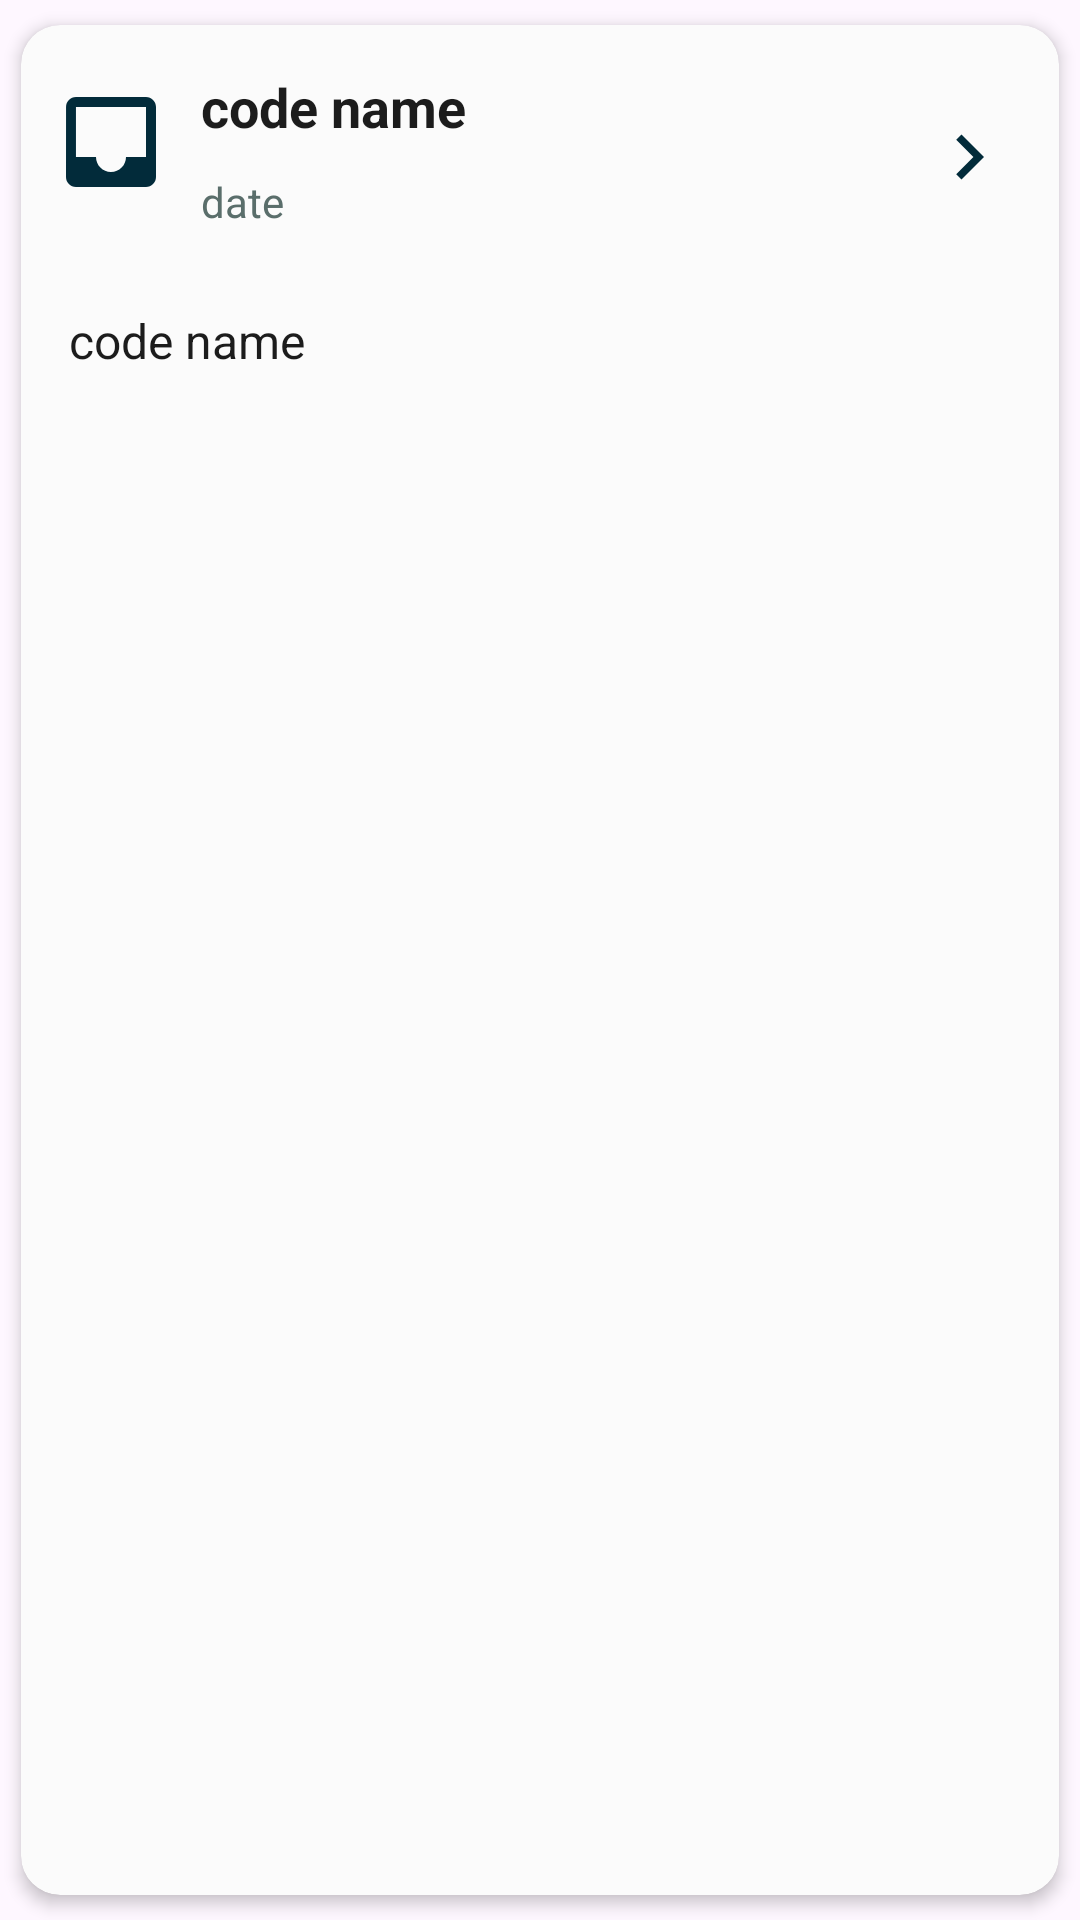

This screen was rendered from an Android layout file. Write that file and the resources it references.
<!-- AndroidManifest.xml: application theme Theme.Assurini -->
<!-- res/layout/notification_item.xml -->
<?xml version="1.0" encoding="utf-8"?>
<androidx.cardview.widget.CardView xmlns:android="http://schemas.android.com/apk/res/android"
    android:layout_width="match_parent"
    android:layout_height="wrap_content"
    xmlns:app="http://schemas.android.com/apk/res-auto"
    app:cardCornerRadius="13dp"
    app:cardElevation="3dp"
    app:cardUseCompatPadding="true"
    app:cardBackgroundColor="@color/whiteColor"

    >
    <LinearLayout

        android:layout_width="match_parent"
        android:layout_height="wrap_content"
        android:id="@+id/linear_layout"
        android:orientation="vertical">
        <RelativeLayout
            android:layout_width="wrap_content"
            android:layout_height="wrap_content">


        <androidx.appcompat.widget.AppCompatImageView
            android:id="@+id/icon"
            android:layout_centerVertical="true"
            android:layout_marginStart="10dp"
            android:layout_width="40dp"
            android:layout_height="40dp"
            android:src="@drawable/baseline_inbox_24"/>
        <RelativeLayout
android:layout_toRightOf="@id/icon"
            android:layout_toLeftOf="@+id/arrow"
            android:id="@+id/question_layout"
            android:layout_width="match_parent"
            android:layout_height="wrap_content">
            <TextView
                android:layout_width="match_parent"
                android:layout_height="wrap_content"
                android:id="@+id/title"
                android:text="code name"
                android:textSize="18dp"
                android:textStyle="bold"
                android:paddingLeft="10dp"
                android:paddingRight="10dp"
                android:paddingBottom="0dp"
                android:paddingTop="15dp"
                android:textColor="@color/blackTextColor"
                />
            <TextView
                android:layout_below="@id/title"
                android:layout_width="wrap_content"
                android:layout_height="wrap_content"
                android:id="@+id/date"
                android:text="date"
                android:textSize="14sp"
                android:paddingLeft="10dp"
                android:paddingRight="10dp"
                android:paddingBottom="10dp"
                android:paddingTop="10dp"
                android:textColor="@color/colorPrimaryLight"
                />

        </RelativeLayout>
            <androidx.appcompat.widget.AppCompatImageView

                android:id="@+id/arrow"
               android:layout_centerVertical="true"
                android:paddingTop="10dp"                android:layout_alignParentRight="true"
                android:layout_width="60dp"
                android:layout_height="40dp"
                android:src="@drawable/baseline_keyboard_arrow_right_24"/>

        </RelativeLayout>

        <RelativeLayout
            android:layout_width="match_parent"
            android:layout_height="wrap_content"
            android:id="@+id/expandable_layout">
            <TextView
                android:layout_width="match_parent"
                android:layout_height="wrap_content"
                android:id="@+id/contenu"
                android:text="code name"

                android:textSize="16sp"
                android:padding="16sp"
                android:textColor="@color/blackTextColor"
                />
        </RelativeLayout>
    </LinearLayout>
</androidx.cardview.widget.CardView>
<!-- resources referenced by this layout -->
<resources>
  <color name="blackTextColor">#1C1C1C</color>
  <color name="colorPrimaryLight">#5A6E6B</color>
  <color name="whiteColor">#FBFBFB</color>
  <!-- drawable baseline_inbox_24 (drawable) -->
  <vector android:height="24dp" android:tint="#022B3A"
      android:viewportHeight="24" android:viewportWidth="24"
      android:width="24dp" xmlns:android="http://schemas.android.com/apk/res/android">
      <path android:fillColor="@android:color/white" android:pathData="M19,3L4.99,3c-1.11,0 -1.98,0.89 -1.98,2L3,19c0,1.1 0.88,2 1.99,2L19,21c1.1,0 2,-0.9 2,-2L21,5c0,-1.11 -0.9,-2 -2,-2zM19,15h-4c0,1.66 -1.35,3 -3,3s-3,-1.34 -3,-3L4.99,15L4.99,5L19,5v10z"/>
  </vector>
  <!-- drawable baseline_keyboard_arrow_right_24 (drawable) -->
  <vector android:autoMirrored="true" android:height="24dp"
      android:tint="#022B3A" android:viewportHeight="24"
      android:viewportWidth="24" android:width="24dp" xmlns:android="http://schemas.android.com/apk/res/android">
      <path android:fillColor="@android:color/white" android:pathData="M8.59,16.59L13.17,12 8.59,7.41 10,6l6,6 -6,6 -1.41,-1.41z"/>
  </vector>
  <style name="Theme.Assurini" parent="Base.Theme.Assurini" />
  <style name="Base.Theme.Assurini" parent="Theme.Material3.DayNight.NoActionBar">
          
      </style>
</resources>
